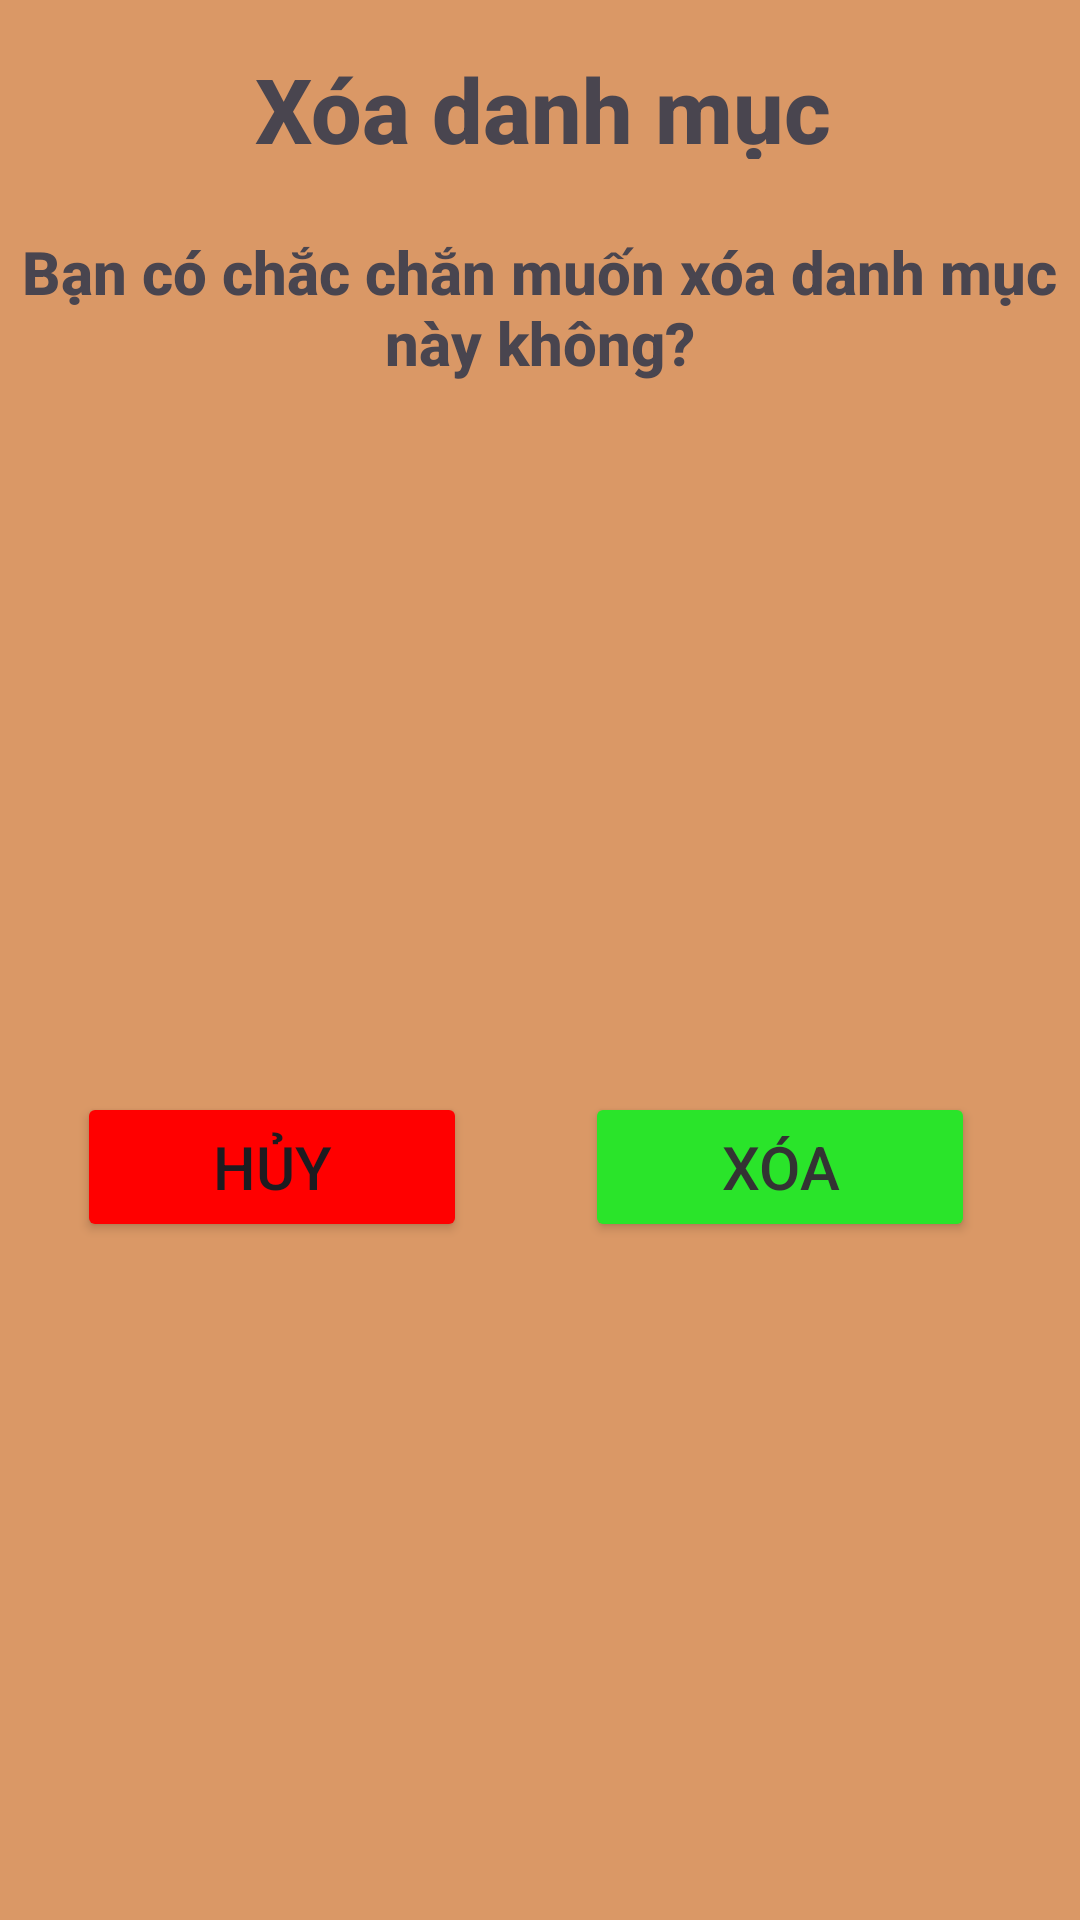

Here is an Android app screen rendered from its layout file. Give the layout XML and the strings, colors and styles it references.
<!-- AndroidManifest.xml: application theme Base.Theme.Cosmetic_AppMobile_Project -->
<!-- res/layout/activity_delete_category.xml -->
<?xml version="1.0" encoding="utf-8"?>
<androidx.constraintlayout.widget.ConstraintLayout xmlns:android="http://schemas.android.com/apk/res/android"
    xmlns:app="http://schemas.android.com/apk/res-auto"
    xmlns:tools="http://schemas.android.com/tools"
    android:background="#DA9866"
    android:layout_width="wrap_content"
    android:layout_height="wrap_content">


    <TextView
        android:id="@+id/textView2"
        android:layout_width="241dp"
        android:layout_height="37dp"
        android:layout_marginStart="86dp"
        android:layout_marginTop="16dp"
        android:layout_marginEnd="84dp"
        android:fontFamily="sans-serif-medium"
        android:gravity="center"
        android:text="Xóa danh mục"
        android:textSize="30sp"
        android:textStyle="bold"
        app:layout_constraintEnd_toEndOf="parent"
        app:layout_constraintStart_toStartOf="parent"
        app:layout_constraintTop_toTopOf="parent" />


    <TextView
        android:id="@+id/textView3"
        android:layout_width="352dp"
        android:layout_height="55dp"
        android:layout_marginStart="29dp"
        android:layout_marginTop="22dp"
        android:layout_marginEnd="30dp"
        android:fontFamily="sans-serif-medium"
        android:gravity="center"
        android:text="Bạn có chắc chắn muốn xóa danh mục này không?"
        android:textSize="20sp"
        android:textStyle="bold"
        app:layout_constraintEnd_toEndOf="parent"
        app:layout_constraintStart_toStartOf="parent"
        app:layout_constraintTop_toBottomOf="@+id/textView2" />

    <Button
        android:id="@+id/buttonCancelDeleteCategory"
        android:layout_width="130dp"
        android:layout_height="50dp"
        android:layout_marginStart="51dp"
        android:layout_marginTop="24dp"
        android:layout_marginEnd="65dp"
        android:layout_marginBottom="16dp"
        android:backgroundTint="#FF0000"
        android:fontFamily="sans-serif-medium"
        android:text="Hủy"
        android:textSize="20sp"
        app:layout_constraintBottom_toBottomOf="parent"
        app:layout_constraintEnd_toStartOf="@+id/buttonDeleteCategory"
        app:layout_constraintStart_toStartOf="parent"
        app:layout_constraintTop_toBottomOf="@+id/textView3" />

    <Button
        android:id="@+id/buttonDeleteCategory"
        android:layout_width="130dp"
        android:layout_height="50dp"
        android:layout_marginTop="24dp"
        android:layout_marginEnd="35dp"
        android:layout_marginBottom="16dp"
        android:backgroundTint="#2AE42A"
        android:fontFamily="sans-serif-medium"
        android:text="Xóa"
        android:textColor="#333"
        android:textSize="20sp"
        app:layout_constraintBottom_toBottomOf="parent"
        app:layout_constraintEnd_toEndOf="parent"
        app:layout_constraintTop_toBottomOf="@+id/textView3" />

</androidx.constraintlayout.widget.ConstraintLayout>
<!-- resources referenced by this layout -->
<resources>
  <style name="Base.Theme.Cosmetic_AppMobile_Project" parent="Theme.Material3.DayNight.NoActionBar">
          
          
      </style>
</resources>
